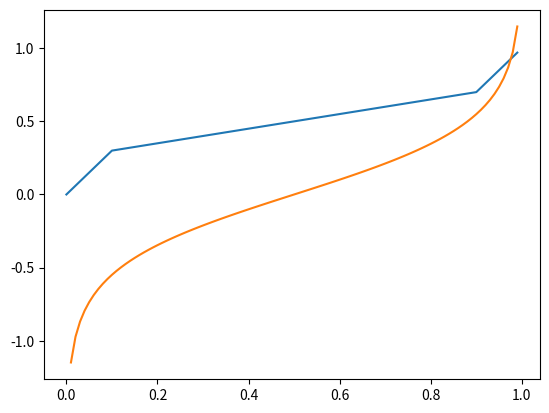

The matplotlib source for this figure:
import numpy as np
import matplotlib.pyplot as plt

def accelerator_mapping (pedal_travel):
    region1 = 0.3
    region1_scale = 3
    region2 = 0.4
    region3_scale = 3

    region3 = 1 - region1 - region2
    scaled_region1 = region1/region1_scale
    scaled_region3 = region3/region3_scale
    scaled_region2 = 1 - scaled_region1 - scaled_region3
    region2_scale = region2/scaled_region2

    if pedal_travel < scaled_region1:
        return pedal_travel*region1_scale
    if pedal_travel < scaled_region2 + scaled_region1:
        p1 = scaled_region1
        p1_power = p1*region1_scale
        p2 = pedal_travel - scaled_region1
        p2_power = p2*region2_scale
        return p1_power + p2_power
    p1 = scaled_region1
    p1_power = p1*region1_scale
    p2 = scaled_region2
    p2_power = p2*region2_scale
    p3 = pedal_travel - scaled_region1 - scaled_region2
    p3_power = p3*region3_scale
    return p1_power + p2_power + p3_power
    
    

arr = np.arange(0, 1, 0.01)

plt.plot(arr, [accelerator_mapping(x) for x in arr])
plt.plot(arr, 0.5*np.arctanh(2*arr-1))
plt.show()
